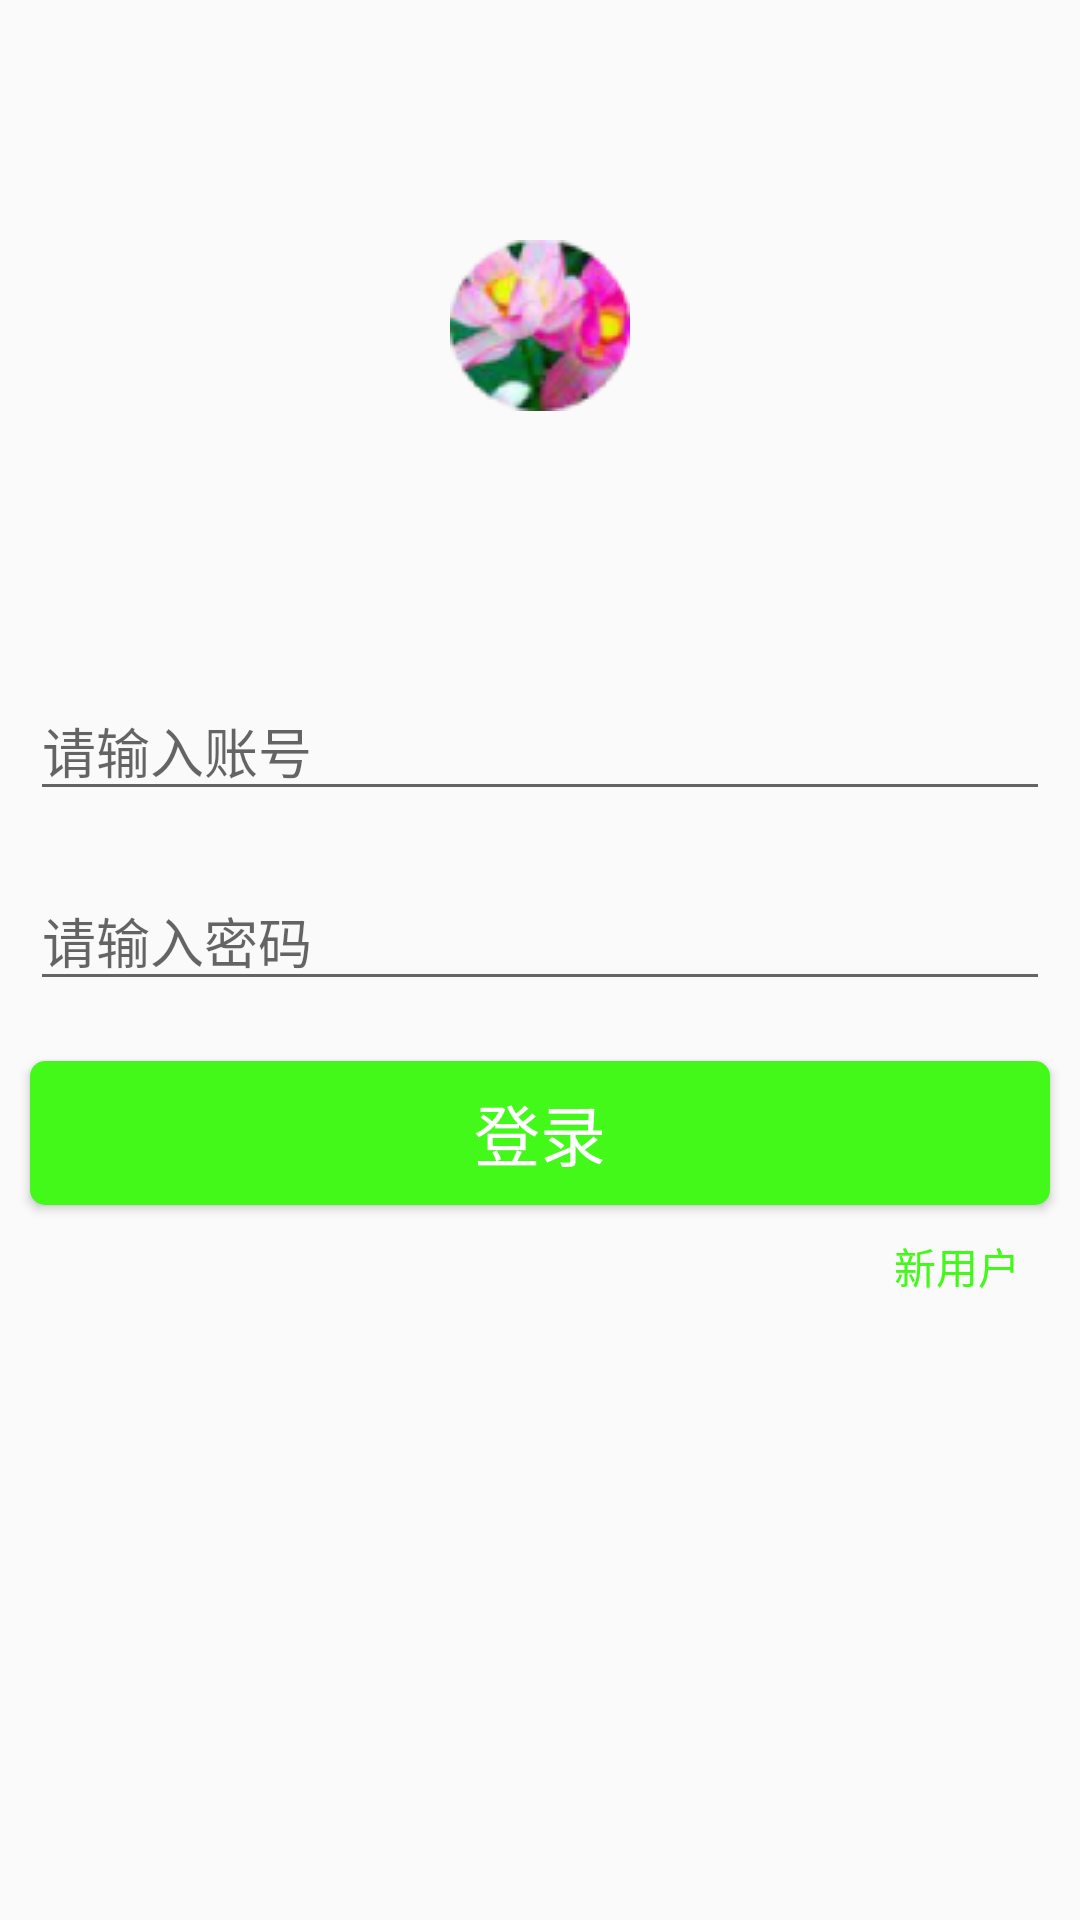

The Android layout XML behind this screen, and the referenced resources:
<!-- AndroidManifest.xml: application theme AppTheme -->
<!-- res/layout/activity_login.xml -->
<?xml version="1.0" encoding="utf-8"?>
<LinearLayout xmlns:android="http://schemas.android.com/apk/res/android"
    xmlns:app="http://schemas.android.com/apk/res-auto"
    xmlns:tools="http://schemas.android.com/tools"
    android:layout_width="match_parent"
    android:layout_height="match_parent"
    tools:context=".ui.activity.LoginActivity"
    android:orientation="vertical">

    <ImageView
        android:layout_width="wrap_content"
        android:layout_height="wrap_content"
        android:src="@mipmap/logo"
        android:layout_margin="80dp"
        android:scaleType="centerCrop"
        android:layout_gravity="center_horizontal"/>

    
    <EditText
        android:id="@+id/userName"
        android:maxLength="11"
        android:layout_width="match_parent"
        android:layout_height="wrap_content"
        android:layout_margin="10dp"
        android:textColor="@android:color/black"
        android:hint="@string/user_name"
        android:imeOptions="actionNext"/>

    <EditText
        android:id="@+id/password"
        android:maxLength="20"
        android:layout_width="match_parent"
        android:layout_height="wrap_content"
        android:layout_margin="10dp"
        android:textColor="@android:color/black"
        android:hint="@string/please_input_password"
        android:inputType="numberPassword"
        android:imeOptions="actionNext"/>

    <Button
        android:id="@+id/login"
        android:textAllCaps="false"
        android:layout_width="match_parent"
        android:layout_height="wrap_content"
        android:layout_margin="10dp"
        android:background="@drawable/login_btn"
        android:textSize="22sp"
        android:textColor="@android:color/white"
        android:gravity="center"
        android:text="@string/login"/>

    <TextView
        android:id="@+id/newUser"
        android:layout_width="wrap_content"
        android:layout_height="wrap_content"
        android:text="@string/new_user"
        android:textColor="@color/mainColor"
        android:layout_gravity="right"
        android:layout_marginRight="20dp"
        android:layout_marginBottom="30dp"/>

</LinearLayout>
<!-- resources referenced by this layout -->
<resources>
  <color name="mainColor">#43f919</color>
  <!-- drawable login_btn (drawable) -->
  <?xml version="1.0" encoding="utf-8"?>
  <shape xmlns:android="http://schemas.android.com/apk/res/android" android:shape="rectangle">
      <corners android:radius="5dp"/>
      <solid android:color="@color/mainColor" />
  </shape>
  <!-- mipmap logo: png bitmap (mipmap-mdpi, 8863 bytes) -->
  <string name="login">登录</string>
  <string name="new_user">新用户</string>
  <string name="please_input_password">请输入密码</string>
  <string name="user_name">请输入账号</string>
  <style name="AppTheme" parent="Theme.AppCompat.Light.NoActionBar">
          
          <item name="colorPrimary">@color/mainColor</item>
          <item name="colorPrimaryDark">@color/mainColor</item>
          <item name="colorAccent">@color/mainColor</item>
      </style>
</resources>
